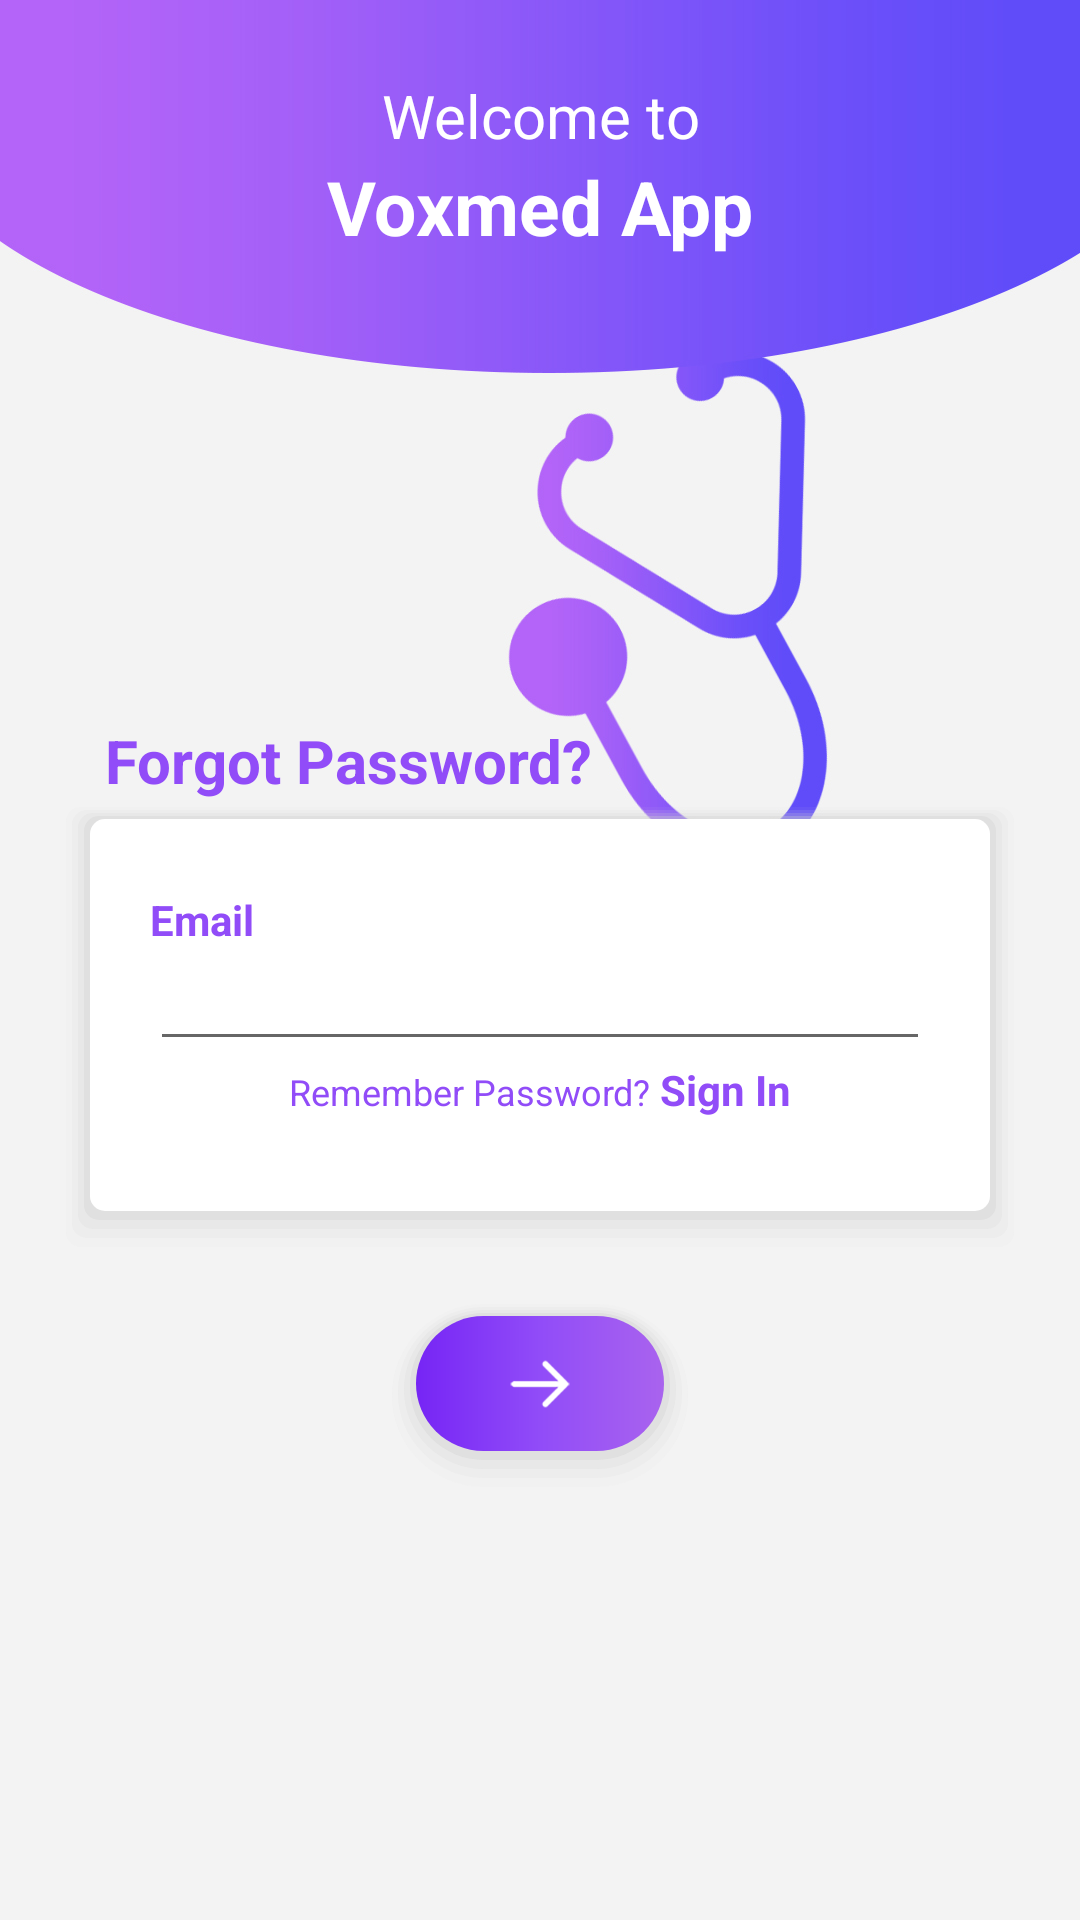

Produce the Android XML layout that renders to this screen, including the resource entries it uses.
<!-- AndroidManifest.xml: application theme AppTheme -->
<!-- res/layout/activity_forgot_password.xml -->
<?xml version="1.0" encoding="utf-8"?>
<FrameLayout xmlns:android="http://schemas.android.com/apk/res/android"
    xmlns:app="http://schemas.android.com/apk/res-auto"
    xmlns:tools="http://schemas.android.com/tools"
    android:layout_width="match_parent"
    android:layout_height="match_parent"
    android:id="@+id/activity"
    tools:context=".main.ForgotPasswordActivity">

    <ImageView
        android:layout_width="match_parent"
        android:layout_height="match_parent"
        android:scaleType="centerCrop"
        android:src="@drawable/bg_login"/>

    <LinearLayout
        android:layout_width="match_parent"
        android:layout_height="match_parent"
        android:orientation="vertical">

        <LinearLayout
            android:layout_width="match_parent"
            android:layout_height="wrap_content"
            android:padding="25dp"
            android:orientation="vertical">

            <TextView
                android:layout_width="match_parent"
                android:layout_height="wrap_content"
                android:text="@string/welcome_to"
                android:gravity="center"
                android:textColor="@color/white"
                android:textSize="20sp"/>

            <TextView
                android:layout_width="match_parent"
                android:layout_height="wrap_content"
                android:text="@string/voxmedapp"
                android:gravity="center"
                android:textColor="@color/white"
                android:textStyle="bold"
                android:textSize="25sp"/>

        </LinearLayout>

    </LinearLayout>

    <LinearLayout
        android:layout_width="match_parent"
        android:layout_height="wrap_content"
        android:orientation="vertical"
        android:padding="20dp"
        android:layout_marginTop="220dp">

        <TextView
            android:layout_width="match_parent"
            android:layout_height="wrap_content"
            android:textSize="20sp"
            android:paddingLeft="15dp"
            android:textColor="@color/colorPrimary"
            android:textStyle="bold"
            android:text="@string/forgotpassword"/>

        <LinearLayout
            android:layout_width="match_parent"
            android:layout_height="wrap_content"
            android:background="@drawable/white_rect_shadow"
            android:orientation="vertical"
            android:padding="30dp">

            <TextView
                android:layout_width="match_parent"
                android:layout_height="wrap_content"
                android:textColor="@color/colorPrimary"
                android:textStyle="bold"
                android:text="@string/email"/>

            <EditText
                android:id="@+id/emailBox"
                android:layout_width="match_parent"
                android:layout_height="wrap_content"
                android:textColor="@color/colorPrimary"
                android:inputType="textEmailAddress"
                android:textSize="16sp"
                android:padding="8dp"/>

            <LinearLayout
                android:layout_width="wrap_content"
                android:layout_height="wrap_content"
                android:layout_marginBottom="15dp"
                android:layout_gravity="center_horizontal"
                android:orientation="horizontal">

                <TextView
                    android:layout_width="wrap_content"
                    android:layout_height="wrap_content"
                    android:textColor="@color/colorPrimary"
                    android:textSize="12sp"
                    android:text="@string/rememberpassword"/>

                <TextView
                    android:id="@+id/signinButton"
                    android:layout_width="wrap_content"
                    android:layout_height="wrap_content"
                    android:textColor="@color/colorPrimary"
                    android:textStyle="bold"
                    android:layout_marginLeft="3dp"
                    android:text="@string/signin"/>

            </LinearLayout>

        </LinearLayout>

        <ImageButton
            android:id="@+id/nextButton"
            android:layout_width="wrap_content"
            android:layout_height="65dp"
            android:layout_marginTop="15dp"
            android:layout_gravity="center_horizontal"
            android:background="@drawable/button_shadow"
            android:src="@drawable/rightarrow"
            android:paddingLeft="40dp"
            android:paddingRight="40dp"/>

    </LinearLayout>

    <com.wang.avi.AVLoadingIndicatorView
        android:id="@+id/loading_bar"
        android:layout_width="50dp"
        android:layout_height="50dp"
        android:layout_gravity="center"
        android:visibility="gone"
        app:indicator="LineScaleParty"
        app:indicator_color="#F53700" />

</FrameLayout>
<!-- resources referenced by this layout -->
<resources>
  <color name="colorPrimary">#914cf8</color>
  <color name="white">#FFFFFF</color>
  <!-- drawable bg_login: jpg bitmap (drawable-hdpi, 92720 bytes) -->
  <!-- drawable button_shadow: vector/xml drawable (drawable, 2068 chars, omitted) -->
  <!-- drawable rightarrow: png bitmap (drawable-xxxhdpi, 1472 bytes) -->
  <!-- drawable white_rect_shadow (drawable) -->
  <?xml version="1.0" encoding="utf-8"?>
  <layer-list xmlns:android="http://schemas.android.com/apk/res/android" >
  
      
      <item>
          <shape>
              <padding
                  android:bottom="2dp"
                  android:left="2dp"
                  android:right="2dp"
                  android:top="2dp" />
  
              <solid android:color="#00CCCCCC" />
  
              <corners android:radius="5dp" />
          </shape>
      </item>
      <item>
          <shape>
              <padding
                  android:bottom="3dp"
                  android:left="2dp"
                  android:right="2dp"
                  android:top="1dp" />
  
              <solid android:color="#10CCCCCC" />
  
              <corners android:radius="5dp" />
          </shape>
      </item>
      <item>
          <shape>
              <padding
                  android:bottom="3dp"
                  android:left="2dp"
                  android:right="2dp"
                  android:top="1dp" />
  
              <solid android:color="#20CCCCCC" />
  
              <corners android:radius="5dp" />
          </shape>
      </item>
      <item>
          <shape>
              <padding
                  android:bottom="3dp"
                  android:left="2dp"
                  android:right="2dp"
                  android:top="1dp" />
  
              <solid android:color="#30CCCCCC" />
  
              <corners android:radius="5dp" />
          </shape>
      </item>
      <item>
          <shape>
              <padding
                  android:bottom="3dp"
                  android:left="2dp"
                  android:right="2dp"
                  android:top="1dp" />
  
              <solid android:color="#50CCCCCC" />
  
              <corners android:radius="5dp" />
          </shape>
      </item>
  
      
      <item>
          <shape>
              <solid android:color="@android:color/white" />
  
              <corners android:radius="5dp" />
          </shape>
      </item>
  
  </layer-list>
  <string name="email">Email</string>
  <string name="forgotpassword">Forgot Password?</string>
  <string name="rememberpassword">Remember Password?</string>
  <string name="signin">Sign In</string>
  <string name="voxmedapp">Voxmed App</string>
  <string name="welcome_to">Welcome to</string>
  <style name="AppTheme" parent="Theme.AppCompat.Light.NoActionBar">
          
          <item name="colorPrimary">@color/colorPrimary</item>
          <item name="colorPrimaryDark">@color/colorPrimaryDark</item>
          <item name="colorAccent">@color/colorAccent</item>
          
          
          <item name="drawerArrowStyle">@style/DrawerArrowStyle</item>
      </style>
  <color name="colorPrimaryDark">#7625f5</color>
  <color name="colorAccent">#f541e0</color>
  <style name="DrawerArrowStyle" parent="Widget.AppCompat.DrawerArrowToggle">
          <item name="color">@color/white</item>
          <item name="navigationIcon">@drawable/navigationicon</item>
      </style>
  <!-- drawable navigationicon: png bitmap (drawable-xxxhdpi, 746 bytes) -->
</resources>
